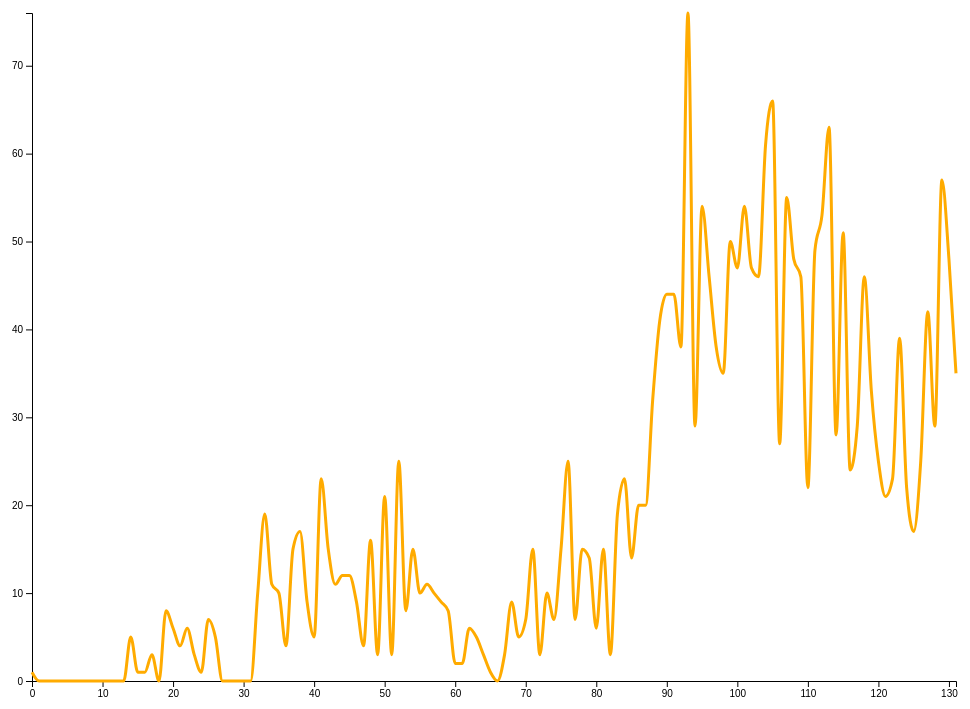
D3 v5 page, settled after 480 driven frames (8 s of simulated time); the page loaded 1 data file(s).



// load data
d3.csv('amnesty_events_hist.csv').then(createHist);

function createHist(data) {
	
  const arrayMax = (array) => array.reduce((acc, val) => Math.max(acc, val.y), array[0].y);

  // 2. Use the margin convention practice 
  let margin = {top: 50, right: 50, bottom: 50, left: 50}
    , width = window.innerWidth - margin.left - margin.right // Use the window's width 
    , height = window.innerHeight - margin.top - margin.bottom; // Use the window's height

  // The number of datapoints
  let n = data.length;

  const maxEventCount = arrayMax(data);

  // 5. X scale will use the index of our data
  let xScale = d3.scaleLinear()
      .domain([0, n-1]) // input
      .range([0, width]); // output

  // 6. Y scale will use the randomly generate number 
  let yScale = d3.scaleLinear()
      .domain([0, maxEventCount]) // input 
      .range([height, 0]); // output 

  // 7. d3's line generator
  let line = d3.line()
      .x(function(d, i) { return xScale(i); }) // set the x values for the line generator
      .y(function(d) { return yScale(d.y); }) // set the y values for the line generator 
      .curve(d3.curveMonotoneX) // apply smoothing to the line

  // 8. An array of objects of length N. Each object has key -> value pair, the key being "y" and the value is data[i]
  // let dataset = d3.range(n).map(function(d) { return {"y": data[d] } });

  // 1. Add the SVG to the page and employ #2
  let svg = d3.select("body").append("svg")
      .attr("width", width + margin.left + margin.right)
      .attr("height", height + margin.top + margin.bottom)
    .append("g")
      .attr("transform", "translate(" + margin.left + "," + margin.top + ")");

  // 3. Call the x axis in a group tag
  svg.append("g")
      .attr("class", "x axis")
      .attr("transform", "translate(0," + height + ")")
      .call(d3.axisBottom(xScale)); // Create an axis component with d3.axisBottom

  // 4. Call the y axis in a group tag
  svg.append("g")
      .attr("class", "y axis")
      .call(d3.axisLeft(yScale)); // Create an axis component with d3.axisLeft

  // 9. Append the path, bind the data, and call the line generator 
  svg.append("path")
      .datum(data) // 10. Binds data to the line 
      .attr("class", "line") // Assign a class for styling
      .attr("d", line); // 11. Calls the line generator 

  // 12. Appends a circle for each datapoint 
  svg.selectAll(".dot")
      .data(data)
      .enter().append("circle") // Uses the enter().append() method
      .attr("class", "dot") // Assign a class for styling
      .attr("cx", function(d, i) { return xScale(i) })
      .attr("cy", function(d) { return yScale(d.y) })
      .attr("r", 0)
        .on("mouseover", function(a, b, c) { 
          this.attr('class', 'focus')
      })
        .on("mouseout", function() {  })
}


### data: amnesty_events_hist.csv
y
1
0
0
0
0
0
0
0
0
0
0
0
0
0
5
1
1
3
0
8
6
4
6
3
1
7
5
0
0
0
0
0
10
19
11
10
4
15
17
9
5
23
15
11
12
12
9
4
16
3
21
3
25
8
15
10
11
10
9
8
... 72 more rows